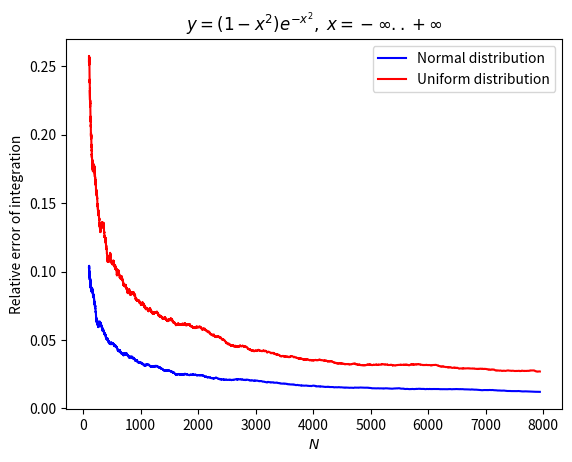

Here is the Python script that generated this plot:
##
##      MC_conv_N.png and MC_conv_sqrtN.png
##
##

import numpy as np
import matplotlib.pyplot as plt
import math

rng = np.random.default_rng(2602)

def f(x):
    return (1-x**2)*np.exp(-x*x)
    #return 1/x
    #return np.sin(x)**2
    #return np.exp(-np.sin(x))
def fnu(x):
    return f(x)/np.exp(-x*x)


def MCint(N):
    X=rng.random(round(N))*10.0-5.0
    #X = rng.normal(0,1/math.sqrt(2),round(N))
    Y = f(X)
    return 10.0*np.sum(Y)/N

def MCint_NU(N):
#    X=rng.random(round(N))*2.0
    X = rng.normal(0,1/math.sqrt(2),round(N))
    Y = fnu(X)
    return math.sqrt(math.pi)*np.sum(Y)/N

#b = 2.0
#ex= math.erf(b)/2.0*math.sqrt(math.pi)
#ex = -math.exp(-4) +math.sqrt(math.pi)/4*math.erf(2)
ex = math.sqrt(math.pi)/2.0

NN = 10**(np.linspace(2,4,10000))
MCint_arr_NU = np.abs((np.array([MCint_NU(x) for x in NN]) -ex)/ex)
MCint_arr = np.abs((np.array([MCint(x) for x in NN]) -ex)/ex)

mean_range = 500

Mean_NU = np.array([np.sum(MCint_arr_NU[0:(0+mean_range)])/mean_range])
for val in range(1,MCint_arr_NU.size-mean_range):
    Mean_NU = np.append(Mean_NU,np.sum(MCint_arr_NU[val:(val+mean_range)])/mean_range)

Mean = np.array([np.sum(MCint_arr[0:(0+mean_range)])/mean_range])
for val in range(1,MCint_arr.size-mean_range):
    Mean = np.append(Mean,np.sum(MCint_arr[val:(val+mean_range)])/mean_range)


#print(Mean)

#plt.plot(NN[::50],MCint_arr[::50],c='r',label=r"Monte-Carlo")
plt.plot(NN[0:(NN.size-mean_range)],Mean_NU,c='b',label=r"Normal distribution")
plt.plot(NN[0:(NN.size-mean_range)],Mean,c='r',label=r"Uniform distribution")

#plt.plot(1/np.sqrt(NN[0:(NN.size-mean_range)]),Mean_NU,c='b',label=r"Normal distribution")
#plt.plot(1/np.sqrt(NN[0:(NN.size-mean_range)]),Mean,c='r',label=r"Uniform distribution")

plt.xlabel(r"$N$")
plt.ylabel("Relative error of integration")
plt.title(r"$y=(1-x^2)e^{-x^2},\; x=-\infty..+\infty$")
#print(booleint)
plt.legend()
plt.show()
